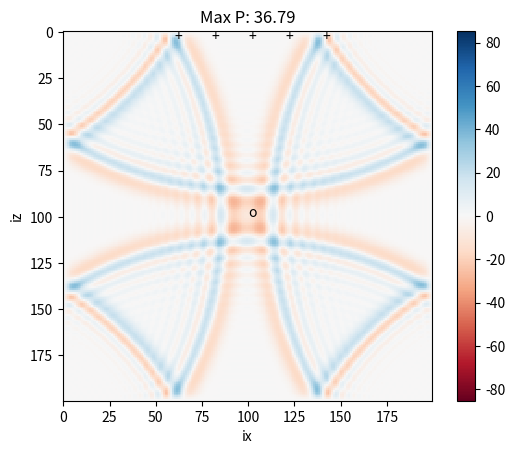
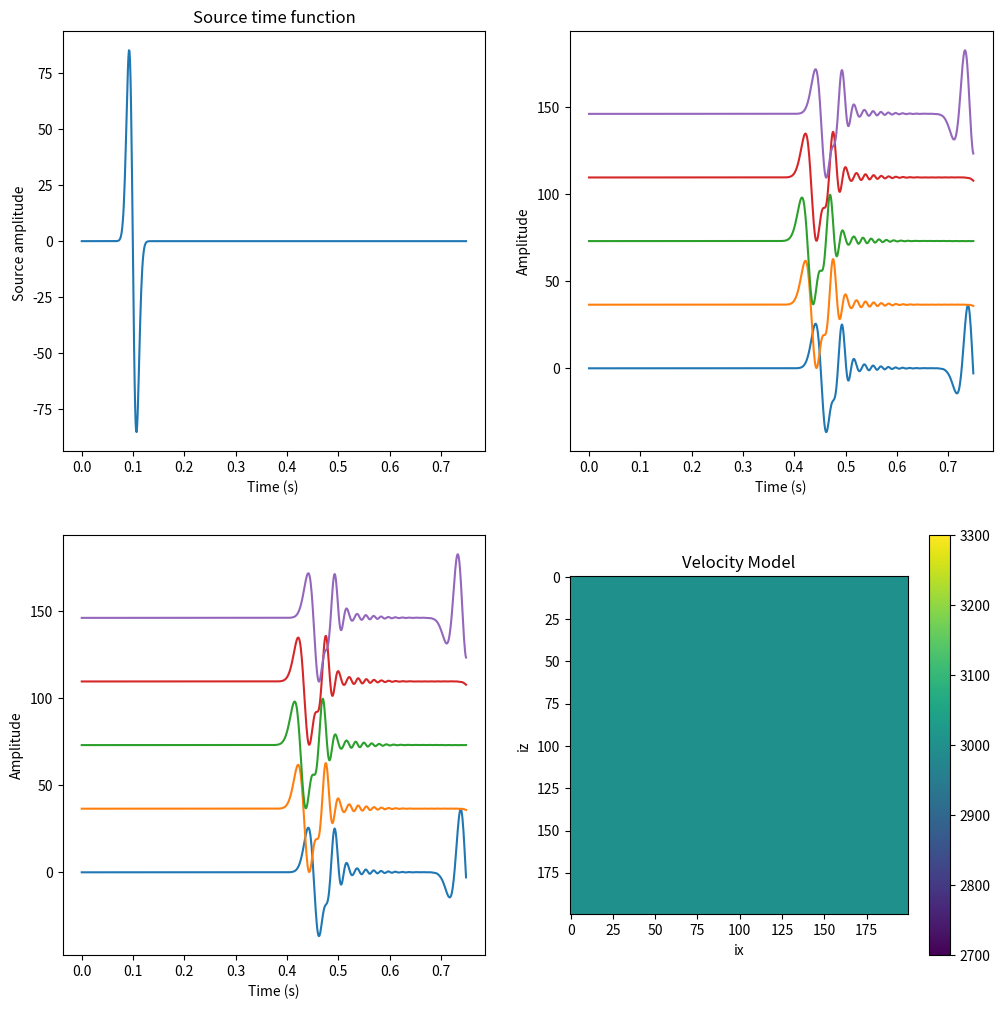

Generate these figures, in order, with matplotlib:
# -*- coding: utf-8 -*-
# ---
# jupyter:
#   jupytext:
#     text_representation:
#       extension: .py
#       format_name: light
#       format_version: '1.4'
#       jupytext_version: 1.2.4
#   kernelspec:
#     display_name: Python 3
#     language: python
#     name: python3
# ---

# <div style='background-image: url("../../share/images/header.svg") ; padding: 0px ; background-size: cover ; border-radius: 5px ; height: 250px'>
#     <div style="float: right ; margin: 50px ; padding: 20px ; background: rgba(255 , 255 , 255 , 0.7) ; width: 50% ; height: 150px">
#         <div style="position: relative ; top: 50% ; transform: translatey(-50%)">
#             <div style="font-size: xx-large ; font-weight: 900 ; color: rgba(0 , 0 , 0 , 0.8) ; line-height: 100%">Computational Seismology</div>
#             <div style="font-size: large ; padding-top: 20px ; color: rgba(0 , 0 , 0 , 0.5)">Finite Differences Method - Acoustic Waves in 2D</div>
#         </div>
#     </div>
# </div>

#
# <p style="width:20%;float:right;padding-left:50px">
# <img src=../../share/images/book.jpg>
# <span style="font-size:smaller">
# </span>
# </p>
#
#
# ---
#
# This notebook is part of the supplementary material 
# to [Computational Seismology: A Practical Introduction](https://global.oup.com/academic/product/computational-seismology-9780198717416?cc=de&lang=en&#), 
# Oxford University Press, 2016.
#
#
# ##### Authors:
# [redacted]
# [redacted]
# [redacted]
# ---

# This exercise covers the following aspects:
#
# * presenting you with an implementation of the 2D acoustic wave equation 
# * allowing you to explore the benefits of using high-order finite-difference operators
# * understanding the concepts of stability (Courant criterion)
# * exploration of numerical dispersion and numerical grid anisotropy
# * changing the earth model and exploring some effects of structural heterogeneities (e.g., fault zones)
#
# ---

#
# ## Basic Equations
#
# The acoustic wave equation in 2D is 
# $$
# \ddot{p}(x,z,t) \ = \ c(x,z)^2 (\partial_x^2 p(x,z,t) + \partial_z^2 p(x,z,t)) \ + s(x,z,t)
# $$
#
# and we replace the time-dependent (upper index time, lower indices space) part by
#
# $$
#  \frac{p_{j,k}^{n+1} - 2 p_{j,k}^n + p_{j,k}^{n-1}}{\mathrm{d}t^2} \ = \ c_j^2 ( \partial_x^2 p + \partial_z^2 p) \ + s_{j,k}^n
# $$
#
# solving for $p_{j,k}^{n+1}$. 
# The extrapolation scheme is
# $$
# p_{j,k}^{n+1} \ = \ c_j^2 \mathrm{d}t^2 \left[ \partial_x^2 p + \partial_z^2 p \right]
# + 2p_{j,k}^n - p_{j,k}^{n-1} + \mathrm{d}t^2 s_{j,k}^n
# $$
# The  space derivatives are determined by 
#
# $$
# \partial_x^2 p \ = \ \frac{p_{j+1,k}^{n} - 2 p_{j,k}^n + p_{j-1,k}^{n}}{\mathrm{d}x^2}
# $$
# $$
# \partial_z^2 p \ = \ \frac{p_{j,k+1}^{n} - 2 p_{j,k}^n + p_{j,k-1}^{n}}{\mathrm{d}z^2} 
# $$
#
# ---

# ## Exercises
#
# ### 1. Getting started
# Before you start it is good practice to immediately make a copy of the original notebook (e.g., X_orig.ipynb). 
# Run the simulation code. Relate the time extrapolation loop with the numerical algorithm we developed in the course. Understand the input parameters for the simulation and the plots that are generated. Modify source and receiver locations and observe the effects on the seismograms. 
#
# ### 2. Stability
# Introduce a new parameter (e.g., eps) and calculate the Courant criterion. Determine numerically the stability limit of the code as accurately as possible by increasing the time step. Print the max value of the pressure field at each time step and observe the evolution of it in the case of stable and unstable simulations. 
# (Hint: The Courant criterion is defined as $eps = (velocity * dt) / dx$ . With this information you can calculate the maximum possible, stable time step. )
#
# ### 3. High-order operators
# Extend the code by adding the option to use a 5-point difference operator (see problem 1 of exercise sheet). Compare simulations with the 3-point and 5-point operator. Is the stability limit still the same? Make it an option to change between 3-pt and 5-pt operator. Estimate the number of points per wavelength and investigate the accuracy of the simulation by looking for signs of numerical dispersion in the resulting seismograms. The 5-pt weights are: $[-1/12, 4/3, -5/2, 4/3, -1/12]/dx^2$. 
#
# ### 4. Numerical anisotropy
# Increase the frequency of the wavefield by varying f0. Investigate the angular dependence of the wavefield. Why does the wavefield look anisotropic? Which direction is the most accurate and why? What happens if you set the source time function to a spike (zero everywhere except one element with value 1). 
#
# ### 5. Heterogeneous models
# Now let us explore the power of the finite-difference method by varying the internal structure of the model. Here we can only modify the velocity c that  can vary at each grid point (any restrictions?). Here are some suggestions. Investigate the influence of the structure by analysing the snapshots and the seismograms. 
#
# * Add a low(high) velocity layer near the surface. Put the source at zs=2.
# * Add a vertical low velocity zone (fault zone) of a certain width (e.g. 10 grid points), and discuss the resulting wavefield
# * Simulate topography by setting the pressure to 0 above the surface. Use a Gaussian hill shape or a random topography.
# * etc. 
#
# ### 6. Source-receiver reciprocity
#  Initialize a strongly heterogeneous 2D velocity model of your choice and simulate waves propagating from an internal source point ($x_s, z_s$) to an internal receiver ($x_r, z_r$). Show that by reversing source and receiver you obtain the same seismogram.
#
# ### 7. Time reversal
# Time reversal. Define in an arbitrary 2D velocity model a source at the centre of the domain an a receiver circle at an appropriate distance around the source. Simulate a wavefield, record it at the receiver ring and store the results. Reverse the synthetic seismograms and inject the as sources at the receiver points. What happens? Do you know examples where this principle is used?  
#
# ---

# + {"code_folding": [0]}
# This is a configuration step for the exercise. Please run it before the simulation code! 
# %matplotlib notebook
import numpy as np
import matplotlib.pyplot as plt
# -

# Below is the 2D acoustic simulation code:

# + {"code_folding": []}
# Simple finite difference solver 
# Acoustic wave equation  p_tt = c^2 p_xx + src
# 2-D regular grid

nx = 200      # grid points in x
nz = 200      # grid points in z
nt = 750      # number of time steps
dx = 10.0     # grid increment in x
dt = 0.001    # Time step
c0 = 3000.0   # velocity (can be an array)
isx = nx // 2  # source index x
isz = nz // 2  # source index z
ist = 100     # shifting of source time function
f0 = 100.0    # dominant frequency of source (Hz)
isnap = 10    # snapshot frequency
T = 1.0 / f0  # dominant period
nop = 3       # length of operator

# Model type, available are "homogeneous", "fault_zone",
# "surface_low_velocity_zone", "random", "topography",
# "slab"
model_type = "homogeneous"

# Receiver locations
irx = np.array([60, 80, 100, 120, 140])
irz = np.array([5, 5, 5, 5, 5])
seis = np.zeros((len(irx), nt))

# Initialize pressure at different time steps and the second
# derivatives in each direction
p = np.zeros((nz, nx))
pold = np.zeros((nz, nx))
pnew = np.zeros((nz, nx))
pxx = np.zeros((nz, nx))
pzz = np.zeros((nz, nx))

# Initialize velocity model
c = np.zeros((nz, nx))

if model_type == "homogeneous":
    c += c0
elif model_type == "fault_zone":
    c += c0
    c[:, nx // 2 - 5: nx // 2 + 5] *= 0.8    
elif model_type == "surface_low_velocity_zone":
    c += c0
    c[1:10,:] *= 0.8
elif model_type == "random":
    pert = 0.4
    r = 2.0 * (np.random.rand(nz, nx) - 0.5) * pert
    c += c0 * (1 + r)   
elif model_type == "topography":
    c += c0
    c[0 : 10, 10 : 50] = 0                         
    c[0 : 10, 105 : 115] = 0                       
    c[0 : 30, 145 : 170] = 0
    c[10 : 40, 20 : 40]  = 0
    c[0 : 15, 50 : 105] *= 0.8    
elif model_type == "slab":
    c += c0
    c[110 : 125, 0 : 125] = 1.4 * c0
    for i in range(110, 180):
        c[i , i-5 : i + 15 ] = 1.4 * c0
else:
    raise NotImplementedError
    
cmax = c.max()

# Source time function Gaussian, nt + 1 as we loose the last one by diff
src = np.empty(nt + 1)
for it in range(nt):
    src[it] = np.exp(-1.0 / T ** 2 * ((it - ist) * dt) ** 2)
# Take the first derivative
src = np.diff(src) / dt
src[nt - 1] = 0

v = max([np.abs(src.min()), np.abs(src.max())])
# Initialize animated plot
image = plt.imshow(pnew, interpolation='nearest', animated=True,
                   vmin=-v, vmax=+v, cmap=plt.cm.RdBu)

# Plot the receivers
for x, z in zip(irx, irz):
    plt.text(x, z, '+')

plt.text(isx, isz, 'o')
plt.colorbar()
plt.xlabel('ix')
plt.ylabel('iz')


plt.ion()
plt.show()


# required for seismograms
ir = np.arange(len(irx))


#################################################
# CALCULATE AND PRINT COURANT CRITERION HERE
#################################################


# Time extrapolation
for it in range(nt):
    if nop==3:
        # calculate partial derivatives, be careful around the boundaries
        for i in range(1, nx - 1):
            pzz[:, i] = (p[:, i + 1] - 2 * p[:, i] + p[:, i - 1]) / dx ** 2
        for j in range(1, nz - 1):
            pxx[j, :] = (p[j - 1, :] - 2 * p[j, :] + p[j + 1, :]) / dx ** 2

    if nop==5:
        #################################################
        # IMPLEMENT 5 POINT CENTERED DIFFERENCES HERE!
        #################################################
        pass

    # Time extrapolation
    pnew = 2 * p - pold + dt ** 2 * c ** 2 * (pxx + pzz)
    # Add source term at isx, isz
    pnew[isz, isx] = pnew[isz, isx] + src[it]

    # Plot every isnap-th iteration
    if it % isnap == 0:    # you can change the speed of the plot by increasing the plotting interval
        
        plt.title("Max P: %.2f" % p.max())
        image.set_data(pnew)
        plt.gcf().canvas.draw()

    pold, p = p, pnew

    # Save seismograms
    seis[ir, it] = p[irz[ir], irx[ir]]
# -

# The cell below allows you to plot source time function, seismic velocites, and the resulting seismograms in windows inside the notebook. Remember to rerun after you simulated again!

# + {"code_folding": [0]}
# Plot the source time function and the seismograms 

plt.ioff()
plt.figure(figsize=(12, 12))

plt.subplot(221)
time = np.arange(nt) * dt
plt.plot(time, src)
plt.title('Source time function')
plt.xlabel('Time (s) ')
plt.ylabel('Source amplitude ')

plt.subplot(222)
ymax = seis.ravel().max()  
for ir in range(len(seis)):
    plt.plot(time, seis[ir, :] + ymax * ir)
    plt.xlabel('Time (s)')
    plt.ylabel('Amplitude')

plt.subplot(223)
ymax = seis.ravel().max()
for ir in range(len(seis)):
    plt.plot(time, seis[ir, :] + ymax * ir)
    plt.xlabel('Time (s)')
    plt.ylabel('Amplitude')

plt.subplot(224)
# The velocity model is influenced by the Earth model above
plt.title('Velocity Model')
plt.imshow(c)
plt.xlabel('ix')
plt.ylabel('iz')
plt.colorbar()

plt.show()
